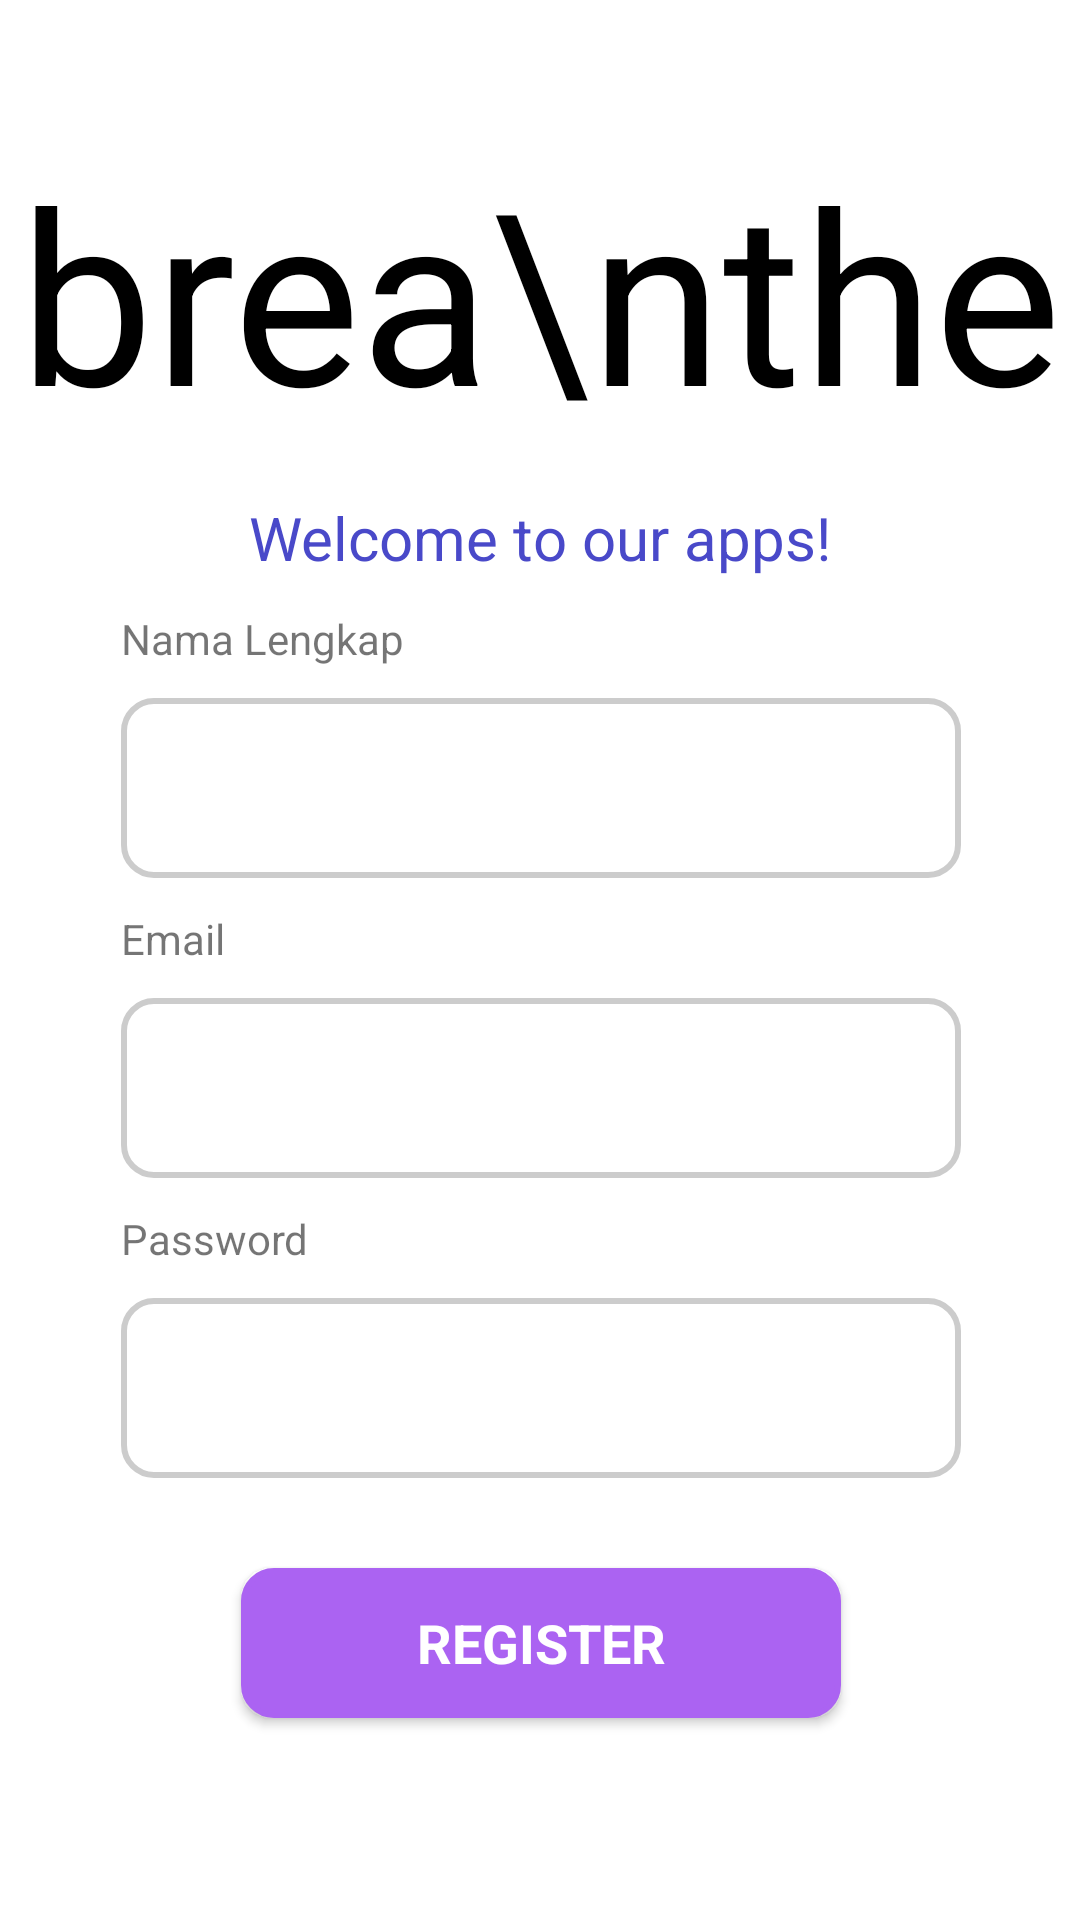

Android layout source for this screen:
<!-- AndroidManifest.xml: application theme Theme.Fab_Bottom_app_bar -->
<!-- res/layout/activity_register.xml -->
<?xml version="1.0" encoding="utf-8"?>
<androidx.constraintlayout.widget.ConstraintLayout xmlns:android="http://schemas.android.com/apk/res/android"
    xmlns:app="http://schemas.android.com/apk/res-auto"
    xmlns:tools="http://schemas.android.com/tools"
    android:layout_width="match_parent"
    android:layout_height="match_parent"
    tools:context=".RegisterActivity">

    <TextView
        android:id="@+id/textLogo"
        android:layout_width="wrap_content"
        android:layout_height="wrap_content"
        android:layout_marginTop="44dp"
        android:fontFamily="arial"
        android:text="brea\nthe"
        android:textAlignment="textStart"
        android:textColor="@color/black"
        android:textSize="80dp"
        app:layout_constraintEnd_toEndOf="parent"
        app:layout_constraintStart_toStartOf="parent"
        app:layout_constraintHorizontal_bias="0.5"
        app:layout_constraintTop_toTopOf="parent" />

    <TextView
        android:id="@+id/textWelcome"
        android:layout_width="wrap_content"
        android:layout_height="wrap_content"
        android:text="Welcome to our apps!"
        android:textColor="#4949C9"
        android:textSize="20dp"
        android:layout_marginTop="15dp"

        app:layout_constraintEnd_toEndOf="parent"
        app:layout_constraintStart_toStartOf="parent"
        app:layout_constraintTop_toBottomOf="@+id/textLogo" />

    <EditText
        android:id="@+id/textNameRegis"
        android:layout_width="280dp"
        android:layout_height="60dp"
        android:layout_marginTop="40dp"
        android:background="@drawable/capsuleshape"
        android:inputType="text"
        app:layout_constraintEnd_toEndOf="parent"
        app:layout_constraintHorizontal_bias="0.503"
        app:layout_constraintStart_toStartOf="parent"
        app:layout_constraintTop_toBottomOf="@+id/textWelcome" />

    <TextView
        android:id="@+id/textViewEmail"
        android:layout_width="wrap_content"
        android:layout_height="wrap_content"
        android:layout_marginTop="10dp"
        android:layout_marginBottom="10dp"
        android:text="Email"
        app:layout_constraintBottom_toTopOf="@+id/textEmailRegis"
        app:layout_constraintStart_toStartOf="@+id/textEmailRegis"
        app:layout_constraintTop_toBottomOf="@+id/textNameRegis" />

    <EditText
        android:id="@+id/textEmailRegis"
        android:layout_width="280dp"
        android:layout_height="60dp"
        android:layout_marginTop="40dp"
        android:background="@drawable/capsuleshape"
        android:inputType="textEmailAddress"
        app:layout_constraintEnd_toEndOf="parent"
        app:layout_constraintHorizontal_bias="0.503"
        app:layout_constraintStart_toStartOf="parent"
        app:layout_constraintTop_toBottomOf="@+id/textNameRegis" />

    <TextView
        android:id="@+id/textViewPass"
        android:layout_width="wrap_content"
        android:layout_height="wrap_content"
        android:layout_marginTop="10dp"
        android:layout_marginBottom="10dp"
        android:text="Password"
        app:layout_constraintBottom_toTopOf="@+id/textPasswordRegis"
        app:layout_constraintStart_toStartOf="@+id/textPasswordRegis"
        app:layout_constraintTop_toBottomOf="@+id/textEmailRegis" />

    <EditText
        android:id="@+id/textPasswordRegis"
        android:layout_width="280dp"
        android:layout_height="60dp"
        android:layout_marginTop="40dp"
        android:background="@drawable/capsuleshape"
        android:inputType="textPassword"
        app:layout_constraintEnd_toEndOf="parent"
        app:layout_constraintHorizontal_bias="0.503"
        app:layout_constraintStart_toStartOf="parent"
        app:layout_constraintTop_toBottomOf="@+id/textEmailRegis" />

    <Button
        android:id="@+id/btnRegister"
        android:layout_width="200dp"
        android:layout_height="50dp"
        android:layout_marginTop="30dp"
        android:background="@drawable/btnshape"
        android:fontFamily="arial"
        android:text="Register"
        android:textColor="@color/white"
        android:textSize="18dp"
        android:textStyle="bold"
        app:layout_constraintEnd_toEndOf="@+id/textPasswordRegis"
        app:layout_constraintStart_toStartOf="@+id/textPasswordRegis"
        app:layout_constraintTop_toBottomOf="@+id/textPasswordRegis" />

    <TextView
        android:id="@+id/textView"
        android:layout_width="wrap_content"
        android:layout_height="wrap_content"
        android:layout_marginTop="10dp"
        android:layout_marginBottom="10dp"
        android:text="Nama Lengkap"
        app:layout_constraintBottom_toTopOf="@+id/textNameRegis"
        app:layout_constraintStart_toStartOf="@+id/textNameRegis"
        app:layout_constraintTop_toBottomOf="@+id/textWelcome" />


</androidx.constraintlayout.widget.ConstraintLayout>
<!-- resources referenced by this layout -->
<resources>
  <!-- drawable btnshape (drawable) -->
  <?xml version="1.0" encoding="utf-8"?>
  <shape
      xmlns:android="http://schemas.android.com/apk/res/android"
      android:shape="rectangle">
  
      <corners android:radius="10dp" />
  
      
      <stroke android:width="2dp" android:color="#AB63F2" />
  
      <solid android:color="#AB63F2" />
  
  </shape>
  <!-- drawable capsuleshape (drawable) -->
  <?xml version="1.0" encoding="utf-8"?>
  <shape
      xmlns:android="http://schemas.android.com/apk/res/android"
      android:shape="rectangle">
  
      <corners android:radius="10dp" />
  
      
      <stroke android:width="2dp" android:color="#ccc" />
  
  </shape>
  <style name="Theme.Fab_Bottom_app_bar" parent="Theme.MaterialComponents.DayNight.NoActionBar">
          <item name="colorPrimary">#AB63F2</item>
          <item name="colorPrimaryVariant">#D9D8D8</item>
          <item name="colorOnPrimary">#AB63F2</item>
      </style>
  <!-- not gathered from this repository: default colours our renderer supplied (Android Studio template values) -->
  <color name="black">#FF000000</color>
  <color name="white">#FFFFFFFF</color>
</resources>
